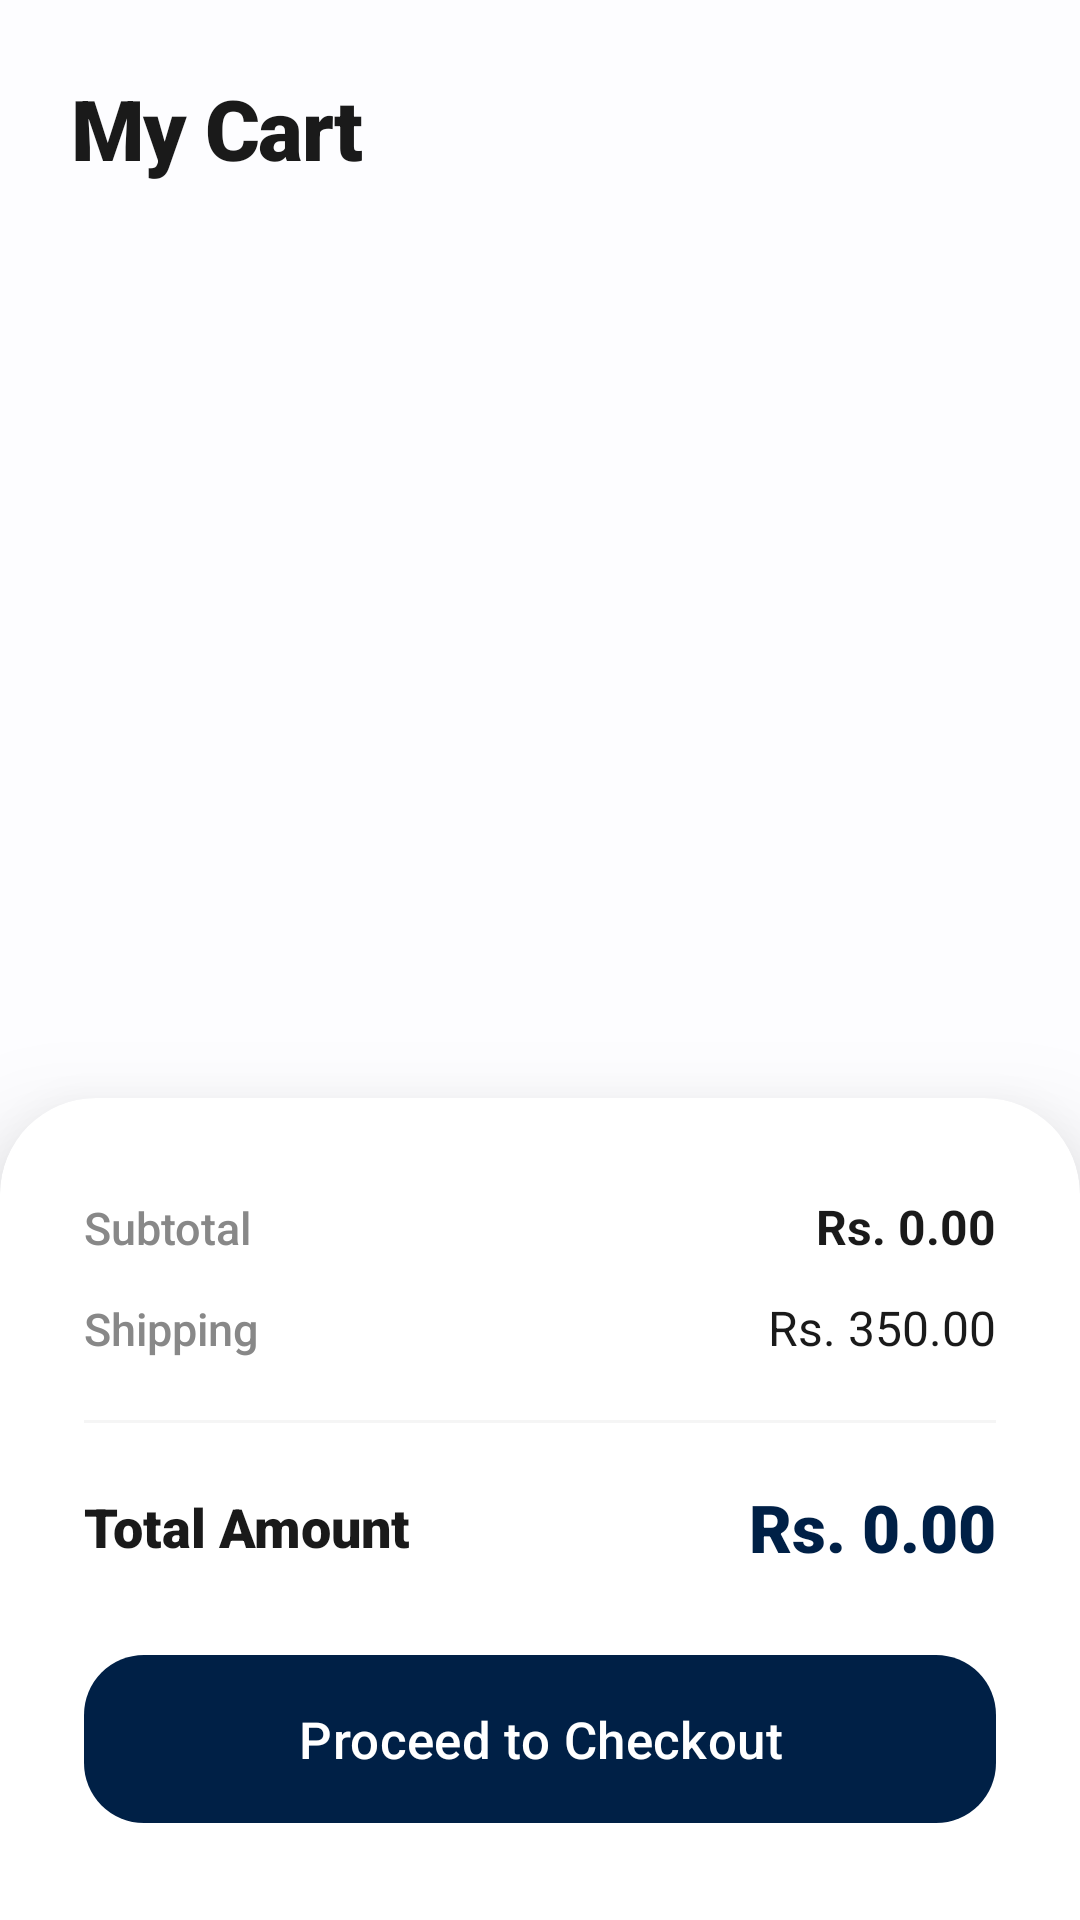

The Android layout XML behind this screen, and the referenced resources:
<!-- AndroidManifest.xml: application theme Theme.Evora -->
<!-- res/layout/fragment_cart.xml -->
<?xml version="1.0" encoding="utf-8"?>
<androidx.constraintlayout.widget.ConstraintLayout xmlns:android="http://schemas.android.com/apk/res/android"
    xmlns:app="http://schemas.android.com/apk/res-auto"
    xmlns:tools="http://schemas.android.com/tools"
    android:layout_width="match_parent"
    android:layout_height="match_parent"
    android:background="#FDFDFF"
    tools:context=".fragment.CartFragment">

    <TextView
        android:id="@+id/cart_title"
        android:layout_width="wrap_content"
        android:layout_height="wrap_content"
        android:layout_marginStart="24dp"
        android:layout_marginTop="24dp"
        android:fontFamily="sans-serif-black"
        android:text="My Cart"
        android:textColor="#1A1A1A"
        android:textSize="28sp"
        android:letterSpacing="-0.02"
        app:layout_constraintStart_toStartOf="parent"
        app:layout_constraintTop_toTopOf="parent" />

    <androidx.recyclerview.widget.RecyclerView
        android:id="@+id/rv_cart"
        android:layout_width="match_parent"
        android:layout_height="0dp"
        android:layout_marginTop="16dp"
        android:clipToPadding="false"
        android:paddingHorizontal="8dp"
        android:paddingBottom="24dp"
        android:overScrollMode="never"
        android:scrollbars="none"
        app:layout_constraintBottom_toTopOf="@+id/checkout_card"
        app:layout_constraintTop_toBottomOf="@+id/cart_title"
        tools:listitem="@layout/item_cart" />

    <androidx.cardview.widget.CardView
        android:id="@+id/checkout_card"
        android:layout_width="match_parent"
        android:layout_height="wrap_content"
        app:cardBackgroundColor="#FFFFFF"
        app:cardCornerRadius="32dp"
        app:cardElevation="24dp"
        android:layout_marginBottom="-32dp"
        app:layout_constraintBottom_toBottomOf="parent">
        <LinearLayout
            android:layout_width="match_parent"
            android:layout_height="wrap_content"
            android:orientation="vertical"
            android:paddingHorizontal="28dp"
            android:paddingTop="32dp"
            android:paddingBottom="60dp"> <LinearLayout
            android:layout_width="match_parent"
            android:layout_height="wrap_content"
            android:orientation="horizontal">
            <TextView
                android:layout_width="0dp"
                android:layout_height="wrap_content"
                android:layout_weight="1"
                android:text="Subtotal"
                android:textColor="#888888"
                android:textSize="15sp"
                android:fontFamily="sans-serif-medium" />
            <TextView
                android:id="@+id/tv_subtotal"
                android:layout_width="wrap_content"
                android:layout_height="wrap_content"
                android:text="Rs. 0.00"
                android:textColor="#1A1A1A"
                android:textSize="16sp"
                android:textStyle="bold" />
        </LinearLayout>

            <LinearLayout
                android:layout_width="match_parent"
                android:layout_height="wrap_content"
                android:layout_marginTop="12dp"
                android:orientation="horizontal">
                <TextView
                    android:layout_width="0dp"
                    android:layout_height="wrap_content"
                    android:layout_weight="1"
                    android:text="Shipping"
                    android:textColor="#888888"
                    android:textSize="15sp"
                    android:fontFamily="sans-serif-medium" />
                <TextView
                    android:id="@+id/tv_shipping"
                    android:layout_width="wrap_content"
                    android:layout_height="wrap_content"
                    android:text="Rs. 350.00"
                    android:textColor="#1A1A1A"
                    android:textSize="16sp" />
            </LinearLayout>

            <View
                android:layout_width="match_parent"
                android:layout_height="1dp"
                android:layout_marginVertical="20dp"
                android:background="#F5F5F5" />

            <LinearLayout
                android:layout_width="match_parent"
                android:layout_height="wrap_content"
                android:layout_marginBottom="24dp"
                android:orientation="horizontal"
                android:gravity="center_vertical">
                <TextView
                    android:layout_width="0dp"
                    android:layout_height="wrap_content"
                    android:layout_weight="1"
                    android:text="Total Amount"
                    android:textColor="#1A1A1A"
                    android:textSize="18sp"
                    android:fontFamily="sans-serif-black" />
                <TextView
                    android:id="@+id/tv_total"
                    android:layout_width="wrap_content"
                    android:layout_height="wrap_content"
                    android:text="Rs. 0.00"
                    android:textColor="?attr/colorPrimary"
                    android:textSize="22sp"
                    android:fontFamily="sans-serif-black" />
            </LinearLayout>

            <com.google.android.material.button.MaterialButton
                android:id="@+id/btn_checkout"
                android:layout_width="match_parent"
                android:layout_height="64dp"
                android:text="Proceed to Checkout"
                android:textAllCaps="false"
                android:textSize="17sp"
                android:fontFamily="sans-serif-medium"
                android:textColor="#FFFFFF"
                app:cornerRadius="20dp"
                app:elevation="4dp" />

        </LinearLayout>
    </androidx.cardview.widget.CardView>

</androidx.constraintlayout.widget.ConstraintLayout>
<!-- res/layout/item_cart.xml (included above) -->
<?xml version="1.0" encoding="utf-8"?>
<com.google.android.material.card.MaterialCardView xmlns:android="http://schemas.android.com/apk/res/android"
    xmlns:app="http://schemas.android.com/apk/res-auto"
    android:layout_width="match_parent"
    android:layout_height="wrap_content"
    android:layout_marginHorizontal="8dp"
    android:layout_marginVertical="8dp"
    app:cardCornerRadius="20dp"
    app:cardElevation="0dp"
    app:strokeWidth="1dp"
    app:strokeColor="#F0F0F0"
    app:cardBackgroundColor="#FFFFFF">

    <LinearLayout
        android:layout_width="match_parent"
        android:layout_height="wrap_content"
        android:gravity="center_vertical"
        android:orientation="horizontal"
        android:padding="12dp">

        <com.google.android.material.imageview.ShapeableImageView
            android:id="@+id/cart_product_img"
            android:layout_width="90dp"
            android:layout_height="90dp"
            android:scaleType="centerCrop"
            android:src="@drawable/placeholder"
            app:shapeAppearanceOverlay="@style/RoundedImageView_Medium" />

        <LinearLayout
            android:layout_width="0dp"
            android:layout_height="wrap_content"
            android:layout_marginStart="16dp"
            android:layout_weight="1"
            android:orientation="vertical">

            <TextView
                android:id="@+id/cart_product_name"
                android:layout_width="wrap_content"
                android:layout_height="wrap_content"
                android:ellipsize="end"
                android:maxLines="1"
                android:text="Product Name"
                android:textColor="#1A1A1A"
                android:textSize="17sp"
                android:fontFamily="sans-serif-medium" />

            <TextView
                android:id="@+id/cart_product_price"
                android:layout_width="wrap_content"
                android:layout_height="wrap_content"
                android:layout_marginTop="2dp"
                android:text="Rs. 4,500.00"
                android:textColor="?attr/colorPrimary"
                android:textSize="15sp"
                android:textStyle="bold" />

            <LinearLayout
                android:layout_width="wrap_content"
                android:layout_height="32dp"
                android:layout_marginTop="12dp"
                android:background="@drawable/quantity_selector_bg"
                android:gravity="center_vertical"
                android:orientation="horizontal"
                android:paddingHorizontal="4dp">

                <ImageButton
                    android:id="@+id/btn_cart_minus"
                    android:layout_width="26dp"
                    android:layout_height="26dp"
                    android:background="@drawable/qty_btn_bg_light"
                    android:src="@drawable/remove"
                    android:padding="6dp"
                    app:tint="#555555" />

                <TextView
                    android:id="@+id/tv_cart_qty"
                    android:layout_width="36dp"
                    android:layout_height="wrap_content"
                    android:gravity="center"
                    android:text="1"
                    android:textColor="#1A1A1A"
                    android:textSize="14sp"
                    android:textStyle="bold" />

                <ImageButton
                    android:id="@+id/btn_cart_plus"
                    android:layout_width="26dp"
                    android:layout_height="26dp"
                    android:background="@drawable/qty_btn_bg_dark"
                    android:src="@drawable/add"
                    android:padding="6dp"
                    app:tint="#FFFFFF" />
            </LinearLayout>
        </LinearLayout>

        <ImageButton
            android:id="@+id/btn_remove_item"
            android:layout_width="40dp"
            android:layout_height="40dp"
            android:layout_gravity="top"
            android:background="?attr/selectableItemBackgroundBorderless"
            android:padding="8dp"
            android:src="@drawable/delete"
            app:tint="#FF5252" />

    </LinearLayout>
</com.google.android.material.card.MaterialCardView>
<!-- resources referenced by this layout -->
<resources>
  <!-- drawable qty_btn_bg_dark (drawable) -->
  <?xml version="1.0" encoding="utf-8"?>
  <ripple xmlns:android="http://schemas.android.com/apk/res/android"
      android:color="#40FFFFFF"> <item>
      <shape android:shape="rectangle">
          <solid android:color="?attr/colorPrimary" />
          <corners android:radius="12dp" />
      </shape>
  </item>
  </ripple>
  <!-- drawable qty_btn_bg_light (drawable) -->
  <?xml version="1.0" encoding="utf-8"?>
  <ripple xmlns:android="http://schemas.android.com/apk/res/android"
      android:color="#E0E0E0"> <item>
      <shape android:shape="rectangle">
          <solid android:color="#E8EAF6" /> <corners android:radius="12dp" />
      </shape>
  </item>
  </ripple>
  <!-- drawable quantity_selector_bg (drawable) -->
  <shape xmlns:android="http://schemas.android.com/apk/res/android">
      <solid android:color="#F5F7FB" />
      <corners android:radius="16dp" />
  </shape>
  <!-- drawable remove (drawable) -->
  <vector xmlns:android="http://schemas.android.com/apk/res/android"
      android:width="24dp"
      android:height="24dp"
      android:viewportWidth="960"
      android:viewportHeight="960">
    <path
        android:pathData="M200,520v-80h560v80L200,520Z"
        android:fillColor="#002046"/>
  </vector>
  <style name="RoundedImageView_Medium">
          <item name="cornerSize">16dp</item>
      </style>
  <color name="md_theme_primary">#002046</color>
  <color name="md_theme_onPrimary">#FFFFFF</color>
  <color name="md_theme_primaryContainer">#D6E3FF</color>
  <color name="md_theme_onPrimaryContainer">#264777</color>
  <color name="md_theme_secondary">#555F71</color>
  <color name="md_theme_onSecondary">#FFFFFF</color>
  <color name="md_theme_secondaryContainer">#D9E3F9</color>
  <color name="md_theme_onSecondaryContainer">#3E4758</color>
  <color name="md_theme_tertiary">#6F5675</color>
  <color name="md_theme_onTertiary">#FFFFFF</color>
  <color name="md_theme_tertiaryContainer">#F9D8FE</color>
  <color name="md_theme_onTertiaryContainer">#563E5C</color>
  <color name="md_theme_error">#BA1A1A</color>
  <color name="md_theme_onError">#FFFFFF</color>
  <color name="md_theme_errorContainer">#FFDAD6</color>
  <color name="md_theme_onErrorContainer">#93000A</color>
  <color name="md_theme_background">#F9F9FF</color>
  <color name="md_theme_onBackground">#191C20</color>
  <color name="md_theme_surface">#F9F9FF</color>
  <color name="md_theme_onSurface">#191C20</color>
  <color name="md_theme_surfaceVariant">#E0E2EC</color>
  <color name="md_theme_onSurfaceVariant">#44474E</color>
  <color name="md_theme_outline">#74777F</color>
  <color name="md_theme_outlineVariant">#C4C6CF</color>
  <color name="md_theme_inverseSurface">#2E3036</color>
  <color name="md_theme_inverseOnSurface">#F0F0F7</color>
  <color name="md_theme_inversePrimary">#A9C7FF</color>
  <color name="md_theme_primaryFixed">#D6E3FF</color>
  <color name="md_theme_onPrimaryFixed">#001B3D</color>
  <color name="md_theme_primaryFixedDim">#A9C7FF</color>
  <color name="md_theme_onPrimaryFixedVariant">#264777</color>
  <color name="md_theme_secondaryFixed">#D9E3F9</color>
  <color name="md_theme_onSecondaryFixed">#121C2B</color>
  <color name="md_theme_secondaryFixedDim">#BDC7DC</color>
  <color name="md_theme_onSecondaryFixedVariant">#3E4758</color>
  <color name="md_theme_tertiaryFixed">#F9D8FE</color>
  <color name="md_theme_onTertiaryFixed">#28132F</color>
  <color name="md_theme_tertiaryFixedDim">#DCBCE1</color>
  <color name="md_theme_onTertiaryFixedVariant">#563E5C</color>
  <color name="md_theme_surfaceDim">#D9D9E0</color>
  <color name="md_theme_surfaceBright">#F9F9FF</color>
  <color name="md_theme_surfaceContainerLowest">#FFFFFF</color>
  <color name="md_theme_surfaceContainerLow">#F3F3FA</color>
  <color name="md_theme_surfaceContainer">#EDEDF4</color>
  <color name="md_theme_surfaceContainerHigh">#E7E8EE</color>
  <color name="md_theme_surfaceContainerHighest">#E2E2E9</color>
</resources>
